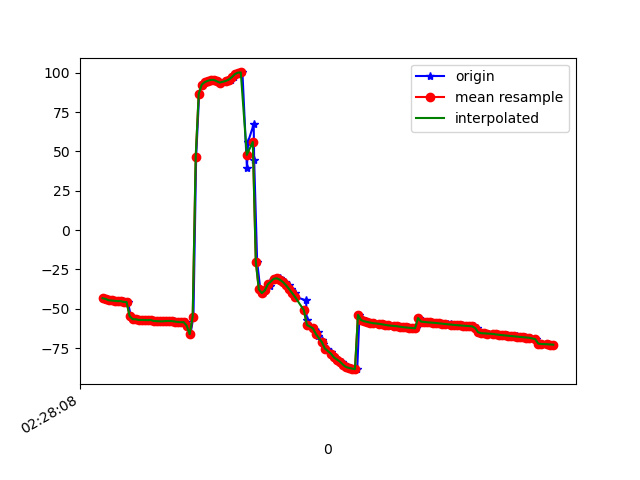

Source data for this figure (header and first rows):
1617762488842, 458125471821443, -42.9768, 8.465372, -6.8058558
1617762488857, 458125491052213, -43.57, 8.538, -7.663
1617762488872, 458125510282983, -43.71, 8.487, -7.675
1617762488893, 458125529513753, -44.53, 8.917, -8.318
1617762488910, 458125548744523, -44.7, 8.798, -8.274
1617762488930, 458125567975293, -44.86, 9.318, -7.951
1617762488954, 458125587206063, -45.09, 9.239, -8.207
1617762488975, 458125606436833, -45.1, 9.406, -8.06
1617762488988, 458125625667603, -45.59, 9.636, -8.958
1617762489008, 458125644898373, -45.68, 9.621, -8.802
1617762489029, 458125664129143, -54.55, 8.994, -6.502
1617762489055, 458125683359913, -56.62, 10.27, -9.021
1617762489067, 458125702590683, -56.62, 10.4, -8.823
1617762489088, 458125721821453, -57.06, 10.72, -9.698
1617762489104, 458125741052223, -57.04, 10.67, -9.581
1617762489123, 458125760282993, -57.15, 11.27, -9.366
1617762489155, 458125779513763, -57.2, 11.51, -9.773
1617762489166, 458125798744533, -57.08, 11.95, -9.676
1617762489183, 458125817975303, -57.7, 13.26, -9.622
1617762489203, 458125837206073, -57.78, 13.81, -10.01
1617762489218, 458125856436843, -57.84, 14.95, -9.654
1617762489239, 458125875667613, -57.94, 17.13, -9.484
1617762489256, 458125894898383, -57.94, 20.94, -9.456
1617762489275, 458125914129153, -57.76, 26.34, -9.696
1617762489295, 458125933359923, -57.66, 32.79, -10.14
1617762489316, 458125952590693, -57.78, 39.94, -10.76
1617762489335, 458125971821463, -58.08, 47.71, -11.76
1617762489355, 458125991052233, -58.34, 55.43, -13.16
1617762489370, 458126010283003, -58.51, 62.53, -14.72
1617762489395, 458126029513773, -58.44, 68.93, -16.62
1617762489412, 458126048744543, -60.69, 74.45, -27.84
1617762489425, 458126067975313, -66.16, 80.77, -24.09
1617762489445, 458126087206083, -54.95, 85.97, -37.82
1617762489463, 458126106436853, 46.52, 88.21, -141.7
1617762489483, 458126125667623, 86.5, 84.72, 175.8
1617762489503, 458126144898393, 92.41, 81.48, 167.4
1617762489527, 458126164129163, 94.02, 78.99, 163.5
1617762489544, 458126183359933, 94.83, 77.15, 160.7
1617762489562, 458126202590703, 95.42, 75.87, 158.5
1617762489582, 458126221821473, 95.43, 74.91, 157.2
1617762489604, 458126241052243, 94.54, 73.87, 157.4
1617762489624, 458126260283013, 93.73, 72.86, 158.1
1617762489630, 458126279513783, 93.71, 72.12, 158.7
1617762489662, 458126298744553, 94.51, 71.86, 159.2
1617762489676, 458126317975323, 95.04, 71.77, 160.7
1617762489696, 458126337206093, 95.61, 71.63, 162.9
1617762489717, 458126356436863, 97.13, 72.06, 165
1617762489737, 458126375667633, 99.04, 73.32, 167.7
1617762489754, 458126394898403, 100, 75.08, 172
1617762489771, 458126414129173, 100.2, 76.93, 177.7
1617762489801, 458126433359943, 39.35, 80.55, -124.6
1617762489809, 458126452590713, 56.26, 81.03, -138.7
1617762489846, 458126471821483, 67.23, 82.37, -146.5
1617762489849, 458126491052253, 44.79, 85.63, -118
1617762489869, 458126510398830, -20.02, 84.24, -46.27
1617762489890, 458126529629600, -37.61, 79.98, -21.97
1617762489911, 458126548860370, -40.01, 76, -13.16
1617762489923, 458126568091140, -38.32, 72.73, -9.1
1617762489954, 458126587321910, -35.67, 70.2, -6.914
1617762489957, 458126606552680, -33.18, 68.4, -5.594
1617762489981, 458126625783450, -31.25, 66.95, -4.695
... 97 more rows
